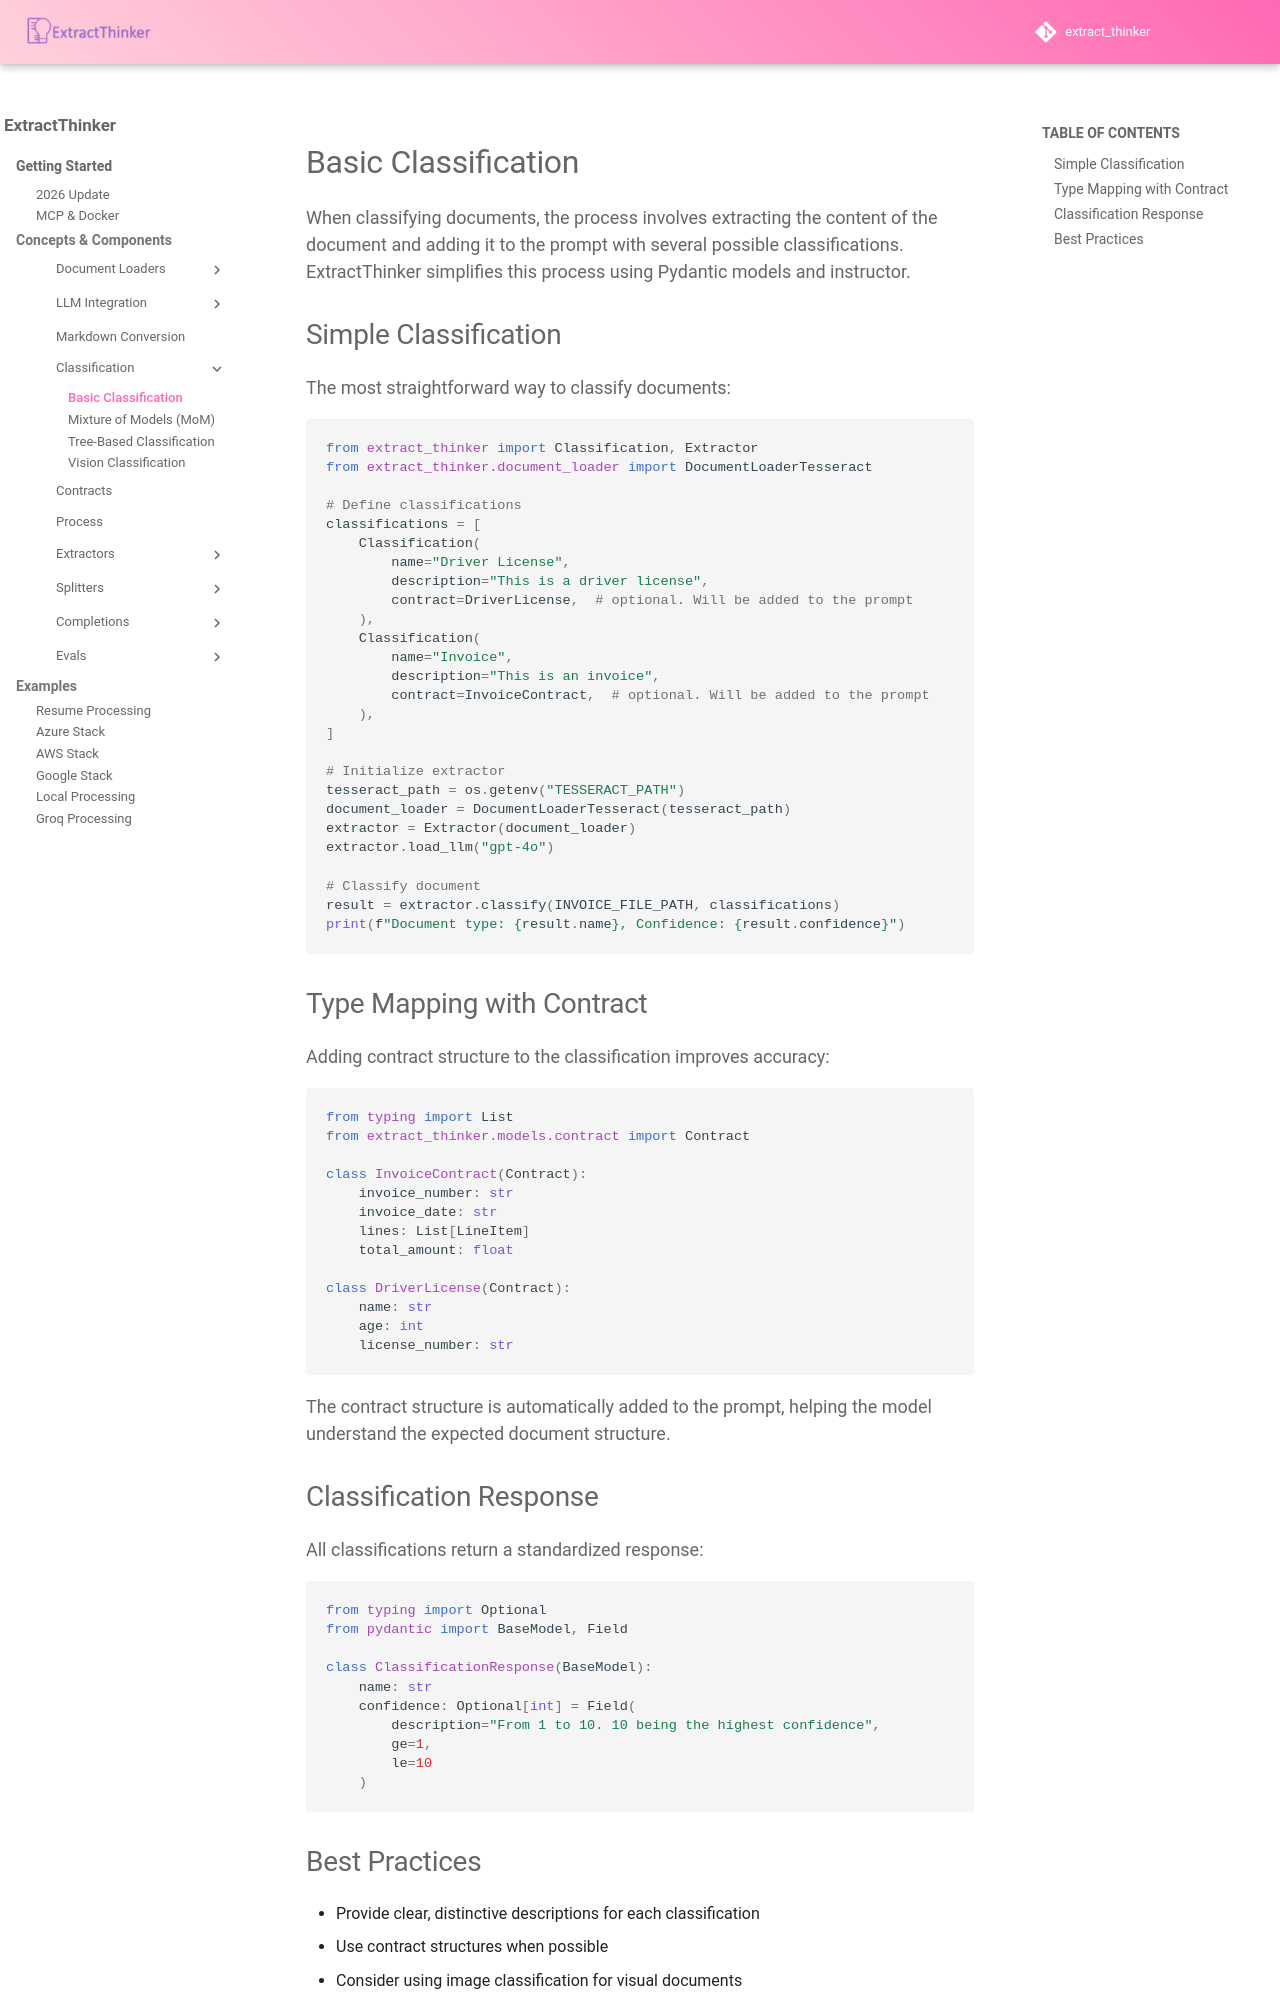

repository: enoch3712/ExtractThinker · page: core-concepts/classification/basic/index.html · generator: mkdocs

# Basic Classification

When classifying documents, the process involves extracting the content of the document and adding it to the prompt with several possible classifications. ExtractThinker simplifies this process using Pydantic models and instructor.

## Simple Classification

The most straightforward way to classify documents:

```python
from extract_thinker import Classification, Extractor
from extract_thinker.document_loader import DocumentLoaderTesseract

# Define classifications
classifications = [
    Classification(
        name="Driver License",
        description="This is a driver license",
        contract=DriverLicense,  # optional. Will be added to the prompt
    ),
    Classification(
        name="Invoice",
        description="This is an invoice",
        contract=InvoiceContract,  # optional. Will be added to the prompt
    ),
]

# Initialize extractor
tesseract_path = os.getenv("TESSERACT_PATH")
document_loader = DocumentLoaderTesseract(tesseract_path)
extractor = Extractor(document_loader)
extractor.load_llm("gpt-4o")

# Classify document
result = extractor.classify(INVOICE_FILE_PATH, classifications)
print(f"Document type: {result.name}, Confidence: {result.confidence}")
```

## Type Mapping with Contract

Adding contract structure to the classification improves accuracy:

```python
from typing import List
from extract_thinker.models.contract import Contract

class InvoiceContract(Contract):
    invoice_number: str
    invoice_date: str
    lines: List[LineItem]
    total_amount: float

class DriverLicense(Contract):
    name: str
    age: int
    license_number: str
```

The contract structure is automatically added to the prompt, helping the model understand the expected document structure.

## Classification Response

All classifications return a standardized response:

```python
from typing import Optional
from pydantic import BaseModel, Field

class ClassificationResponse(BaseModel):
    name: str
    confidence: Optional[int] = Field(
        description="From 1 to 10. 10 being the highest confidence",
        ge=1, 
        le=10
    )
```
